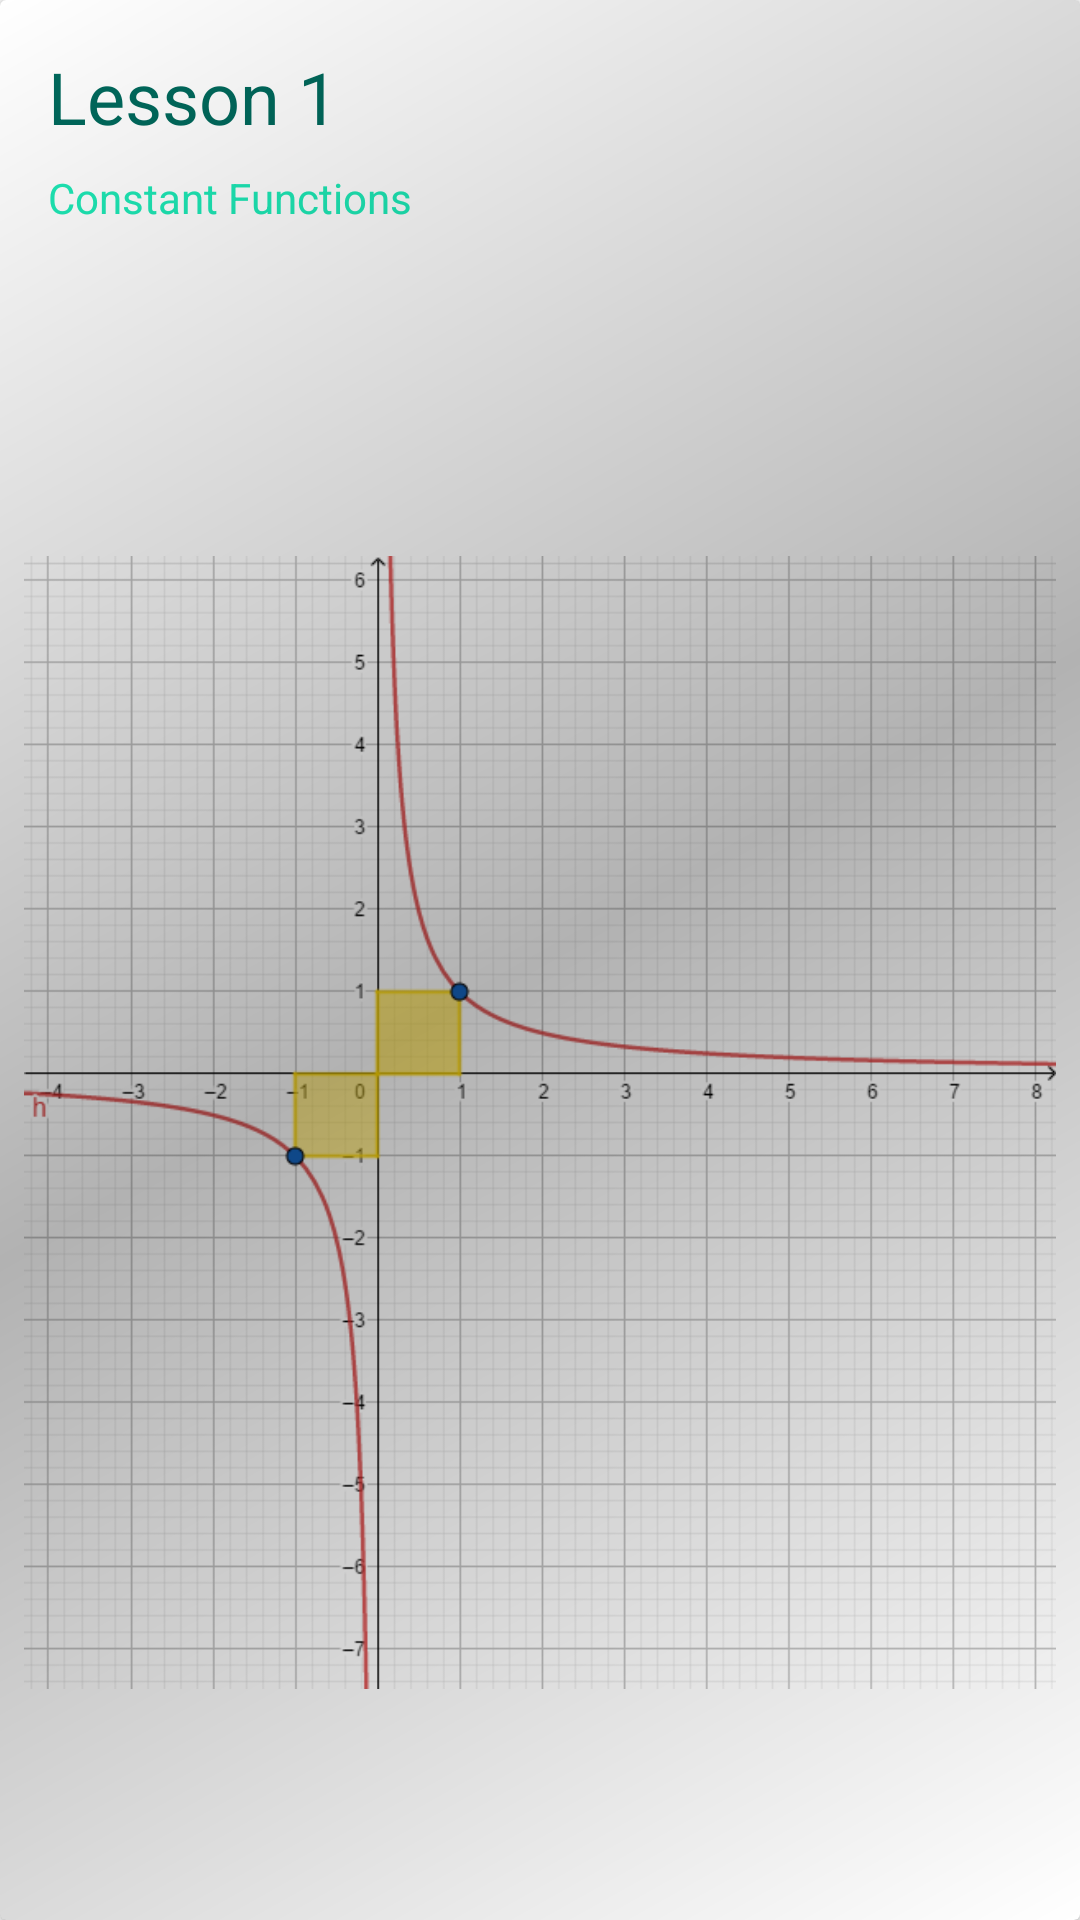

Layout XML and referenced resources for this Android screen:
<!-- AndroidManifest.xml: application theme AppTheme -->
<!-- res/layout/costum_layout.xml -->
<?xml version="1.0" encoding="utf-8"?>
<android.support.v7.widget.CardView
    xmlns:android="http://schemas.android.com/apk/res/android"
    xmlns:app="http://schemas.android.com/apk/res-auto"
    xmlns:tools="http://schemas.android.com/tools"
    android:layout_width="match_parent"
    android:layout_height="match_parent"
    android:foreground="?android:attr/selectableItemBackground"
    android:layout_margin="16dp"
    android:focusable="true">

    <LinearLayout
        android:layout_width="match_parent"
        android:layout_height="match_parent"
        android:orientation="vertical"
        android:gravity="center">

        <TextView
            android:layout_width="match_parent"
            android:layout_height="wrap_content"
            android:textColor="@color/colorPrimaryDark"
            android:text="@string/title_main"
            android:id="@+id/textview1"
            android:textSize="24sp"
            android:paddingTop="16dp"
            android:paddingLeft="16dp"/>

        <TextView
            android:layout_width="match_parent"
            android:layout_height="wrap_content"
            android:textColor="@color/colorAccent"
            android:text="@string/Subtitle_main"
            android:id="@+id/textview2"
            android:textSize="14sp"
            android:paddingTop="8dp"
            android:paddingLeft="16dp"
            android:paddingBottom="20dp"/>

        <ImageView
            android:id="@+id/image_main"
            android:layout_width="match_parent"
            android:layout_height="match_parent"
            android:paddingLeft="8dp"
            android:paddingRight="8dp"
            android:paddingBottom="12dp"
            android:paddingTop="25dp"
            android:src="@drawable/ejercicio2"
            android:gravity="center"/>

    </LinearLayout>

    <View
        android:layout_width="match_parent"
        android:layout_height="match_parent"
        android:background="@drawable/shape"/>

</android.support.v7.widget.CardView>
<!-- resources referenced by this layout -->
<resources>
  <color name="colorAccent">#1DE9B6</color>
  <color name="colorPrimaryDark">#00695C</color>
  <!-- drawable ejercicio2: png bitmap (drawable-xxxhdpi, 38307 bytes) -->
  <!-- drawable shape (drawable) -->
  <?xml version="1.0" encoding="utf-8"?>
  <shape android:shape="rectangle"
      xmlns:android="http://schemas.android.com/apk/res/android">
      
      <gradient
          android:angle="135"
          android:centerColor="#4d000000"
          android:endColor="#00000000"
          android:startColor="#00000000"
          android:type="linear" />
  </shape>
  <string name="Subtitle_main">Constant Functions</string>
  <string name="title_main">Lesson 1</string>
  <style name="AppTheme" parent="Theme.AppCompat.Light.DarkActionBar">
          
          <item name="colorPrimary">@color/colorPrimary</item>
          <item name="colorPrimaryDark">@color/colorPrimaryDark</item>
          <item name="colorAccent">@color/colorAccent</item>
      </style>
  <color name="colorPrimary">#009688</color>
</resources>
